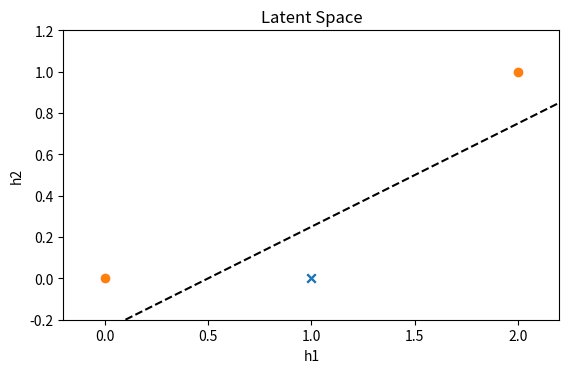

Recreate this plot in Python. (Note: this script raises an exception after producing the figure.)
# %% imports
# libraries
import numpy as np
from numpy import transpose as T
from numpy.linalg import inv 
import matplotlib.pyplot as plt

# %% exercise 10
# Network parameters of the first layer
W_1 = np.ones((2,2))
b_1 = np.array([[0],[-1]])
w_2 = np.array([[1],[-2]])
b_2 = 0

# inputs
X = np.array([[0.0, 0.0, 1.0, 1.0],
              [0.0, 1.0, 0.0, 1.0],])

y = np.array([0.0, 1.0, 1.0, 0.0])

# map to latent space:
h = W_1 @ X + b_1 # weights and bias
h = h * (h>0)     # ReLU

# plot the points in latent space
plt.figure()
plt.scatter(h[0,y==1],h[1,y==1],marker='x')
plt.scatter(h[0,y==0],h[1,y==0],marker='o')

# plotting the decision boundary
h_1 = np.array([-1,3])
h_2 = -0.25 + 0.5 * h_1
plt.plot(h_1,h_2,'--',c='k')

# beautification of the plot
plt.xlim(-0.2,2.2)
plt.ylim(-0.2,1.2)
plt.xlabel('h1')
plt.ylabel('h2')
ax = plt.gca()
ax.set_aspect('equal')
plt.title('Latent Space')
plt.savefig("figures//exercise_10.png", dpi=300, bbox_inches = 'tight')
plt.show()

# %% exercise 11
# plot the points in latent space
plt.figure()
plt.scatter(X[0,y==1],X[1,y==1],marker='x')
plt.scatter(X[0,y==0],X[1,y==0],marker='o')

# plotting the decision boundary
x_1 = np.array([-2,2])
x_2_rule1 = 1.5 - x_1
x_2_rule2 = 0.5 - x_1

plt.plot(x_1,x_2_rule1,'--',c='k')
plt.plot(x_1,x_2_rule2,'--',c='k')

# shading
x_2_shading = 1 - x_1
plt.fill_between(x_1,  [-10, -10], x_2_shading, alpha = 0.2)
plt.fill_between(x_1, x_2_shading,    [10, 10], alpha = 0.2)

# beautification of the plot
plt.xlim(-0.2,1.2)
plt.ylim(-0.2,1.2)
plt.xlabel('x1')
plt.ylabel('x2')
ax = plt.gca()
ax.set_aspect('equal')
plt.title('Input Space')
plt.savefig("figures//exercise_11.png", dpi=300, bbox_inches = 'tight')
plt.show()
